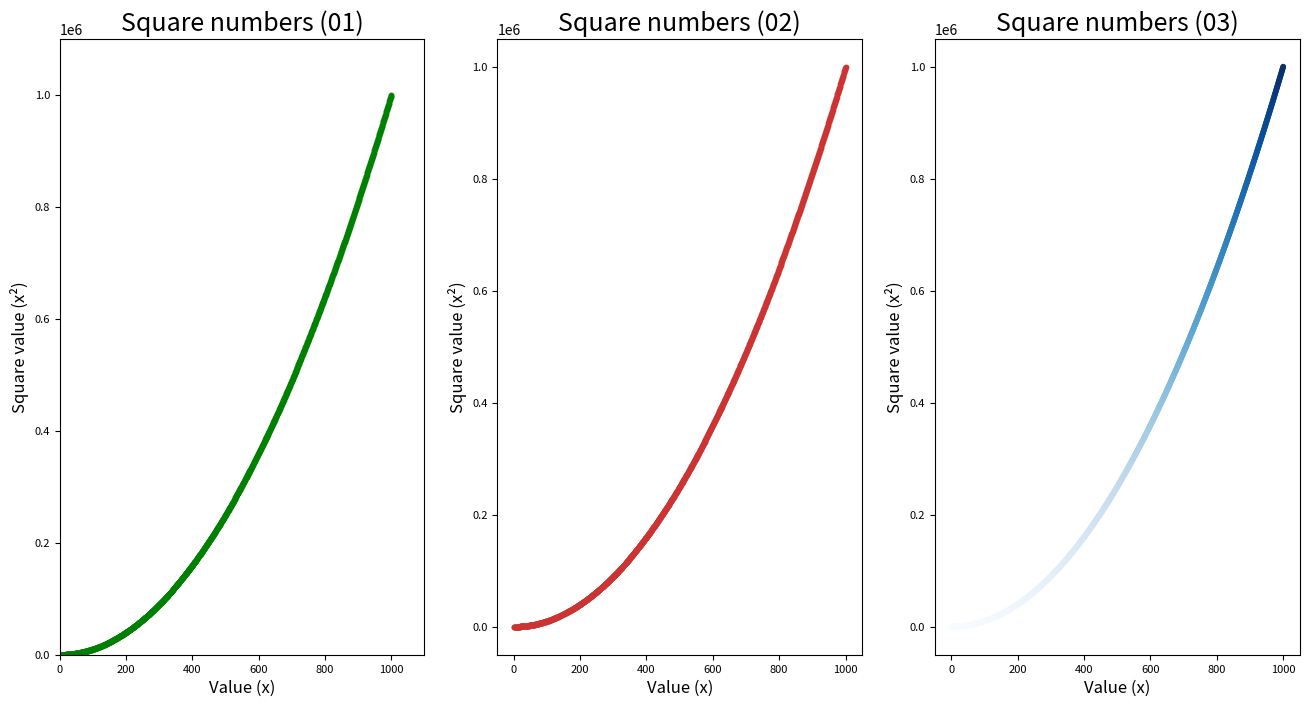

This chart was generated by the following Python code:
import matplotlib.pyplot as plt


desired_style = "seaborn-poster"
available_styles = plt.style.available
if desired_style in available_styles:
    plt.style.use(desired_style)



# Data
values = range(1, 1001)
squares = [x**2 for x in values]





font_size_title = 18
font_size_axis = 12
font_size_tick = 8






plt.figure(figsize=(16, 8))

# Create plots
fig_rows = 1
fig_colums = 3
ax01 = plt.subplot(fig_rows, fig_colums, 1)
ax02 = plt.subplot(fig_rows, fig_colums, 2)
ax03 = plt.subplot(fig_rows, fig_colums, 3)


# ---- PLOT 01, ax01 ----
ax01.scatter(values, squares, c='green', s=10)
# Set the range for x and y axis
ax01.axis([0,1100, 0,1.1e6])

ax01.set_title("Square numbers (01)", fontsize=font_size_title)
ax01.set_xlabel("Value (x)", fontsize=font_size_axis)
ax01.set_ylabel("Square value (x²)", fontsize=font_size_axis)
ax01.tick_params(axis='both', which='major', labelsize=font_size_tick)


# ---- PLOT 02, ax02 ----
ax02.scatter(values, squares, c=(0.8, 0.2, 0.2), s=10)

ax02.set_title("Square numbers (02)", fontsize=font_size_title)
ax02.set_xlabel("Value (x)", fontsize=font_size_axis)
ax02.set_ylabel("Square value (x²)", fontsize=font_size_axis)
ax02.tick_params(axis='both', which='major', labelsize=font_size_tick)


# ---- PLOT 03, ax03 ----
# Using a colourmap to create a visual differance between values
ax03.scatter(values, squares, c=squares, cmap=plt.cm.Blues, s=10)

ax03.set_title("Square numbers (03)", fontsize=font_size_title)
ax03.set_xlabel("Value (x)", fontsize=font_size_axis)
ax03.set_ylabel("Square value (x²)", fontsize=font_size_axis)
ax03.tick_params(axis='both', which='major', labelsize=font_size_tick)






# Print the figure to file
print_to_file = True
if print_to_file:
    plt.savefig(fname='mpl_scatter.png')



plt.show()



